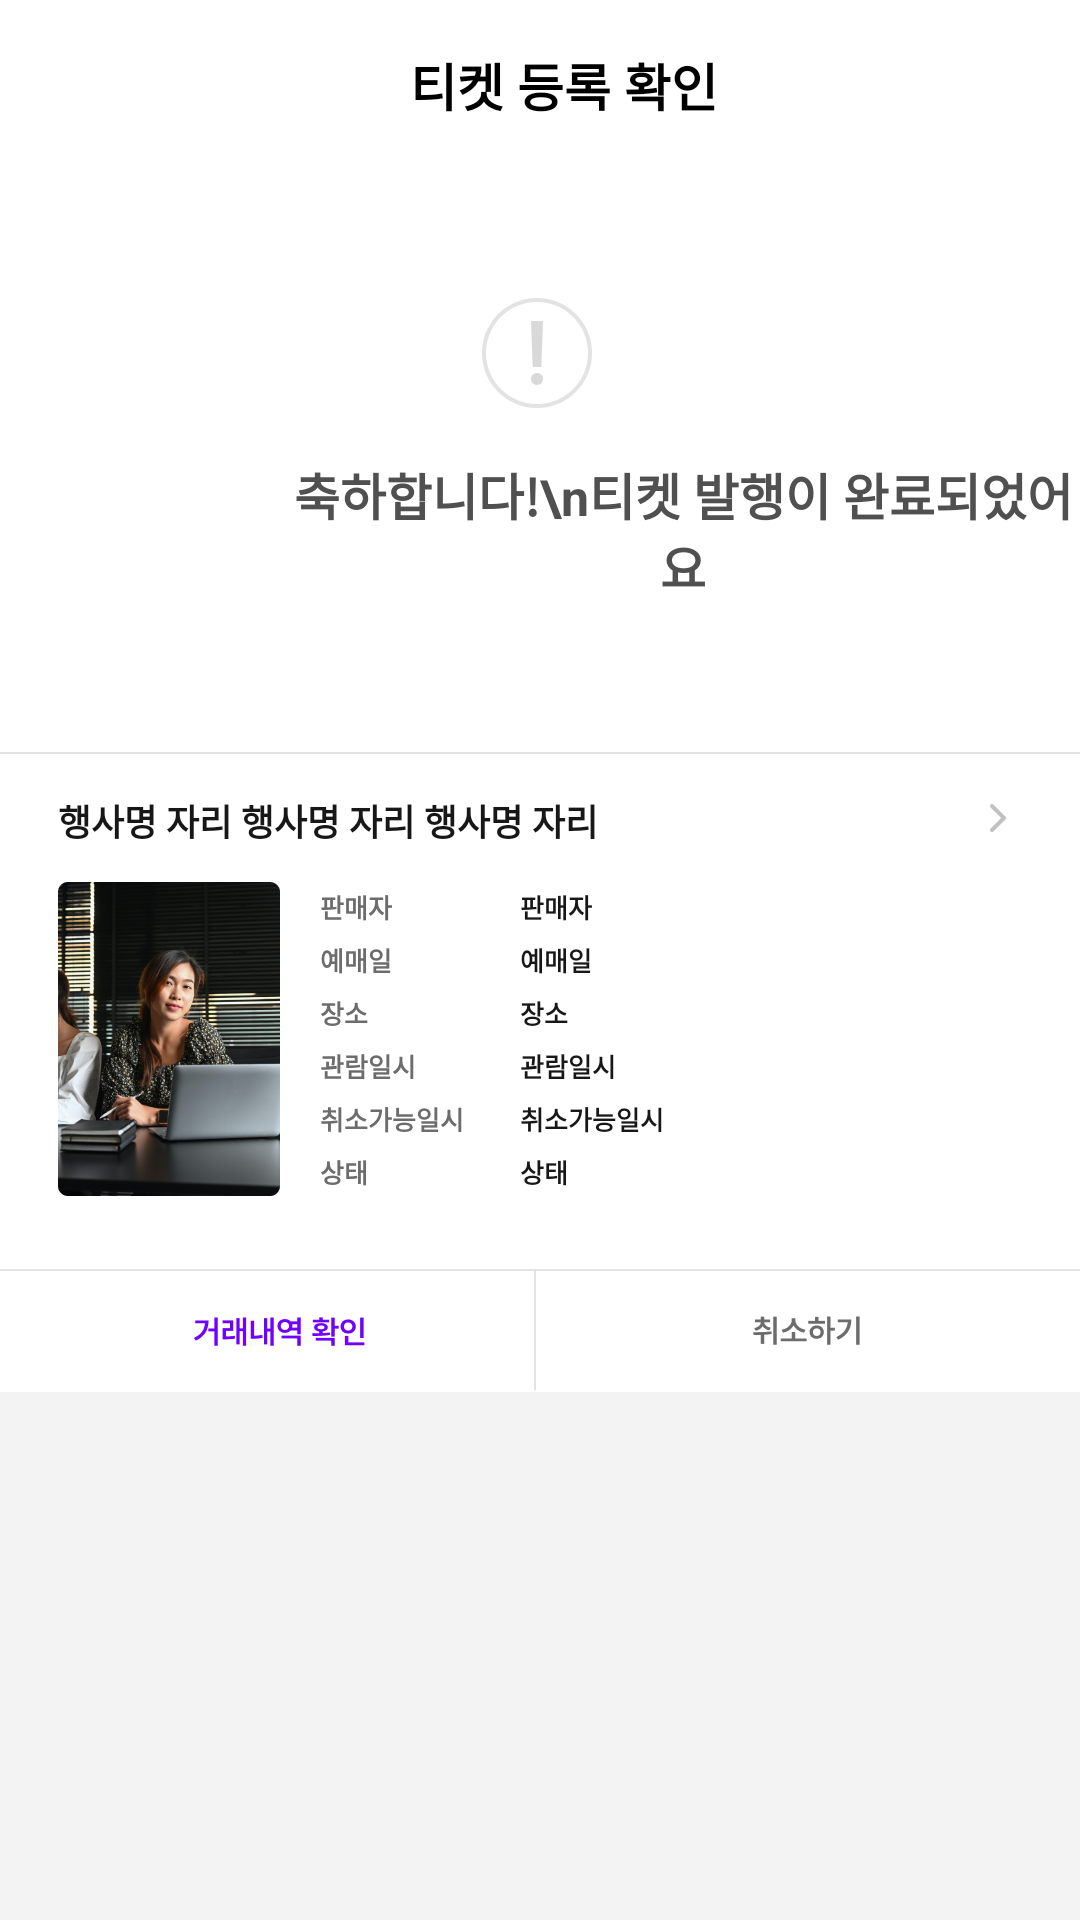

The Android layout XML behind this screen, and the referenced resources:
<!-- AndroidManifest.xml: application theme AppTheme -->
<!-- res/layout/fragment_my_ticket_issue.xml -->
<?xml version="1.0" encoding="utf-8"?>
<FrameLayout xmlns:android="http://schemas.android.com/apk/res/android"
    xmlns:tools="http://schemas.android.com/tools"
    android:layout_width="match_parent"
    android:layout_height="match_parent"
    xmlns:app="http://schemas.android.com/apk/res-auto"
    tools:context=".MyTicketIssueFragment">

    <LinearLayout
        android:layout_width="match_parent"
        android:layout_height="match_parent"
        android:orientation="vertical">

    <androidx.appcompat.widget.Toolbar
        android:id="@+id/tool_bar"
        android:layout_width="match_parent"
        android:layout_height="?attr/actionBarSize"
        app:layout_constraintTop_toTopOf="parent">

        <androidx.constraintlayout.widget.ConstraintLayout
            android:layout_width="match_parent"
            android:layout_height="match_parent">

            <TextView
                android:layout_width="wrap_content"
                android:layout_height="wrap_content"
                android:text="티켓 등록 확인"
                android:textColor="@color/black"
                android:textSize="17sp"
                android:textStyle="bold"
                app:layout_constraintBottom_toBottomOf="parent"
                app:layout_constraintEnd_toEndOf="parent"
                app:layout_constraintStart_toStartOf="parent"
                app:layout_constraintTop_toTopOf="parent" />

        </androidx.constraintlayout.widget.ConstraintLayout>

    </androidx.appcompat.widget.Toolbar>

    <RelativeLayout
        android:layout_width="match_parent"
        android:layout_height="match_parent"
        android:background="@drawable/background_grey">

        <ImageView
            android:id="@+id/background_white"
            android:layout_width="1080px"
            android:layout_height="1960px"
            android:layout_alignParentTop="true"
            android:src="@drawable/background_white"
            android:scaleType="fitStart" />
        <ImageView
            android:id="@+id/Icon_bang"
            android:layout_width="110px"
            android:layout_height="110px"
            android:layout_marginTop="130px"
            android:layout_marginLeft="482px"
            android:layout_alignParentTop="true"
            android:src="@drawable/icon_bang"
            android:scaleType="fitStart" />
        <TextView
            android:id="@+id/con"
            android:layout_width="wrap_content"
            android:layout_height="wrap_content"
            android:layout_marginTop="290px"
            android:layout_marginLeft="287px"
            android:text="축하합니다!\n티켓 발행이 완료되었어요"
            android:gravity="center"
            android:textStyle="bold"
            android:textColor="#505050"
            android:textSize="50px"/>

        <ImageView
            android:id="@+id/line1"
            android:layout_width="match_parent"
            android:layout_height="2px"
            android:layout_below="@id/con"
            android:layout_marginTop="150px"
            android:src="@drawable/line1"/>

        <TextView
            android:id="@+id/event_name"
            android:layout_width="wrap_content"
            android:layout_height="wrap_content"
            android:layout_below="@id/line1"
            android:layout_marginLeft="58px"
            android:layout_marginTop="40px"
            android:text="행사명 자리 행사명 자리 행사명 자리"
            android:textSize="36px"
            android:textStyle="bold"
            android:textColor="#171717" />

        <ImageView
            android:layout_width="48px"
            android:layout_height="48px"
            android:src="@drawable/icon_right"
            android:layout_below="@id/line1"
            android:layout_marginLeft="974px"
            android:layout_marginTop="40px"/>

        <TextView
            android:id="@+id/seller_name"
            android:layout_width="wrap_content"
            android:layout_height="wrap_content"
            android:layout_below="@id/event_name"
            android:layout_marginLeft="320px"
            android:layout_marginTop="40px"
            android:text="판매자"
            android:textSize="26px"
            android:textStyle="bold"
            android:textColor="#6C6C6C" />

        <TextView
            android:id="@+id/reservation_date"
            android:layout_width="wrap_content"
            android:layout_height="wrap_content"
            android:layout_below="@id/seller_name"
            android:layout_marginLeft="320px"
            android:layout_marginTop="14px"
            android:text="예매일"
            android:textSize="26px"
            android:textStyle="bold"
            android:textColor="#6C6C6C" />

        <TextView
            android:id="@+id/place"
            android:layout_width="wrap_content"
            android:layout_height="wrap_content"
            android:layout_below="@id/reservation_date"
            android:layout_marginLeft="320px"
            android:layout_marginTop="14px"
            android:text="장소"
            android:textSize="26px"
            android:textStyle="bold"
            android:textColor="#6C6C6C" />

        <TextView
            android:id="@+id/date"
            android:layout_width="wrap_content"
            android:layout_height="wrap_content"
            android:layout_below="@id/place"
            android:layout_marginLeft="320px"
            android:layout_marginTop="14px"
            android:text="관람일시"
            android:textSize="26px"
            android:textStyle="bold"
            android:textColor="#6C6C6C" />

        <TextView
            android:id="@+id/end_date"
            android:layout_width="wrap_content"
            android:layout_height="wrap_content"
            android:layout_below="@id/date"
            android:layout_marginLeft="320px"
            android:layout_marginTop="14px"
            android:text="취소가능일시"
            android:textSize="26px"
            android:textStyle="bold"
            android:textColor="#6C6C6C" />

        <TextView
            android:id="@+id/state"
            android:layout_width="wrap_content"
            android:layout_height="wrap_content"
            android:layout_below="@id/end_date"
            android:layout_marginLeft="320px"
            android:layout_marginTop="14px"
            android:text="상태"
            android:textSize="26px"
            android:textStyle="bold"
            android:textColor="#6C6C6C" />

        <TextView
            android:id="@+id/seller_name_text"
            android:layout_width="wrap_content"
            android:layout_height="wrap_content"
            android:layout_below="@id/event_name"
            android:layout_marginLeft="520.48px"
            android:layout_marginTop="40px"
            android:text="판매자"
            android:textSize="26px"
            android:textStyle="bold"
            android:textColor="#171717" />

        <TextView
            android:id="@+id/reservation_date_text"
            android:layout_width="wrap_content"
            android:layout_height="wrap_content"
            android:layout_below="@id/seller_name_text"
            android:layout_marginLeft="520.48px"
            android:layout_marginTop="14px"
            android:text="예매일"
            android:textSize="26px"
            android:textStyle="bold"
            android:textColor="#171717" />

        <TextView
            android:id="@+id/place_text"
            android:layout_width="wrap_content"
            android:layout_height="wrap_content"
            android:layout_below="@id/reservation_date_text"
            android:layout_marginLeft="520.48px"
            android:layout_marginTop="14px"
            android:text="장소"
            android:textSize="26px"
            android:textStyle="bold"
            android:textColor="#171717" />

        <TextView
            android:id="@+id/date_text"
            android:layout_width="wrap_content"
            android:layout_height="wrap_content"
            android:layout_below="@id/place_text"
            android:layout_marginLeft="520.48px"
            android:layout_marginTop="14px"
            android:text="관람일시"
            android:textSize="26px"
            android:textStyle="bold"
            android:textColor="#171717" />

        <TextView
            android:id="@+id/end_date_text"
            android:layout_width="wrap_content"
            android:layout_height="wrap_content"
            android:layout_below="@id/date_text"
            android:layout_marginLeft="520.48px"
            android:layout_marginTop="14px"
            android:text="취소가능일시"
            android:textSize="26px"
            android:textStyle="bold"
            android:textColor="#171717" />

        <TextView
            android:id="@+id/state_text"
            android:layout_width="wrap_content"
            android:layout_height="wrap_content"
            android:layout_below="@id/end_date_text"
            android:layout_marginLeft="520.48px"
            android:layout_marginTop="14px"
            android:text="상태"
            android:textSize="26px"
            android:textStyle="bold"
            android:textColor="#171717" />

        <ImageView
            android:id="@+id/img_ticket_main"
            android:layout_width="222px"
            android:layout_height="314px"
            android:layout_marginTop="714px"
            android:layout_marginLeft="58px"
            android:layout_alignParentTop="true"
            android:src="@drawable/img_ticket_main"
            android:scaleType="fitStart" />

        <ImageView
            android:id="@+id/img_good"
            android:layout_width="1080px"
            android:layout_height="121px"
            android:layout_marginTop="73px"
            android:layout_below="@id/img_ticket_main"
            android:src="@drawable/img_good" />
    </RelativeLayout>
    </LinearLayout>
</FrameLayout>
<!-- resources referenced by this layout -->
<resources>
  <color name="black">#FF000000</color>
  <!-- drawable background_grey: png bitmap (drawable, 12645 bytes) -->
  <!-- drawable background_white: png bitmap (drawable, 7923 bytes) -->
  <!-- drawable icon_bang: png bitmap (drawable, 2923 bytes) -->
  <!-- drawable icon_right: png bitmap (drawable, 390 bytes) -->
  <!-- drawable img_good: png bitmap (drawable, 4559 bytes) -->
  <!-- drawable img_ticket_main: png bitmap (drawable, 107350 bytes) -->
  <!-- drawable line1: png bitmap (drawable, 144 bytes) -->
  <style name="AppTheme" parent="Theme.MaterialComponents.Light.DarkActionBar">
          
          <item name="colorPrimary">@color/colorPrimary</item>
          <item name="colorPrimaryDark">@color/colorPrimaryDark</item>
          <item name="colorAccent">@color/colorAccent</item>
          <item name="windowNoTitle">true</item>
      </style>
  <color name="colorPrimary">#7000FF</color>
  <color name="colorPrimaryDark">#7000FF</color>
  <color name="colorAccent">#7000FF</color>
</resources>
